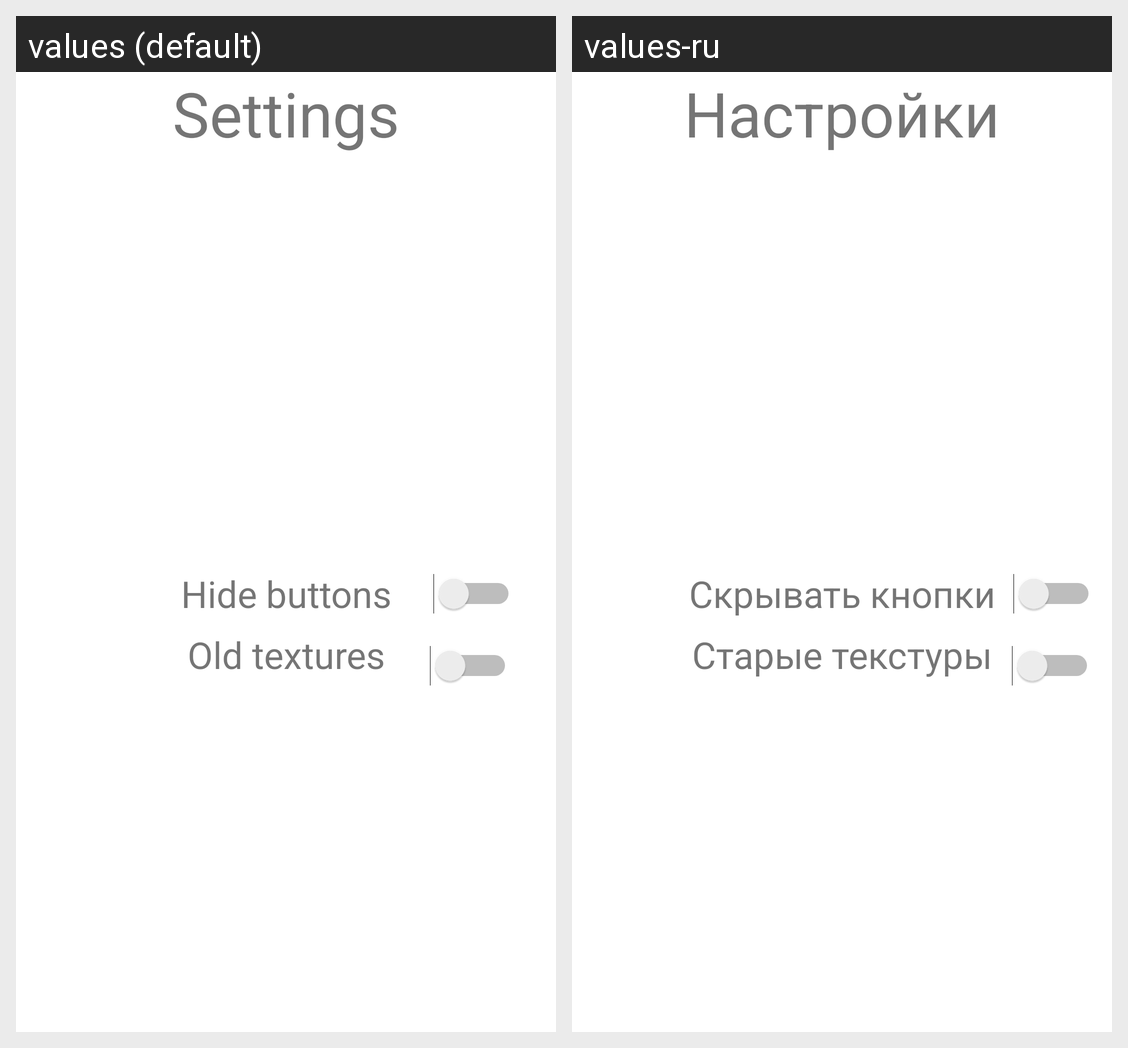

Strings drawn on this Android screen and how each of the app's shown locales translates them:
Android screen res/layout/activity_settings.xml rendered under 2 locales, left to right: values (default), values-ru. Device: Nexus 5 (rendered at 1080×1920; each locale shown at half size, 540×960, under a caption strip naming it); theme Theme.2048.
Strings drawn on this screen, with the default value and each locale's value (text and hints the layout hard-codes, and strings that could not be matched under every locale, appear in the picture but are not listed):

settings
  values: Settings
  values-ru: Настройки

setting_1
  values: Hide buttons
  values-ru: Скрывать кнопки

setting_2
  values: Old textures
  values-ru: Старые текстуры
